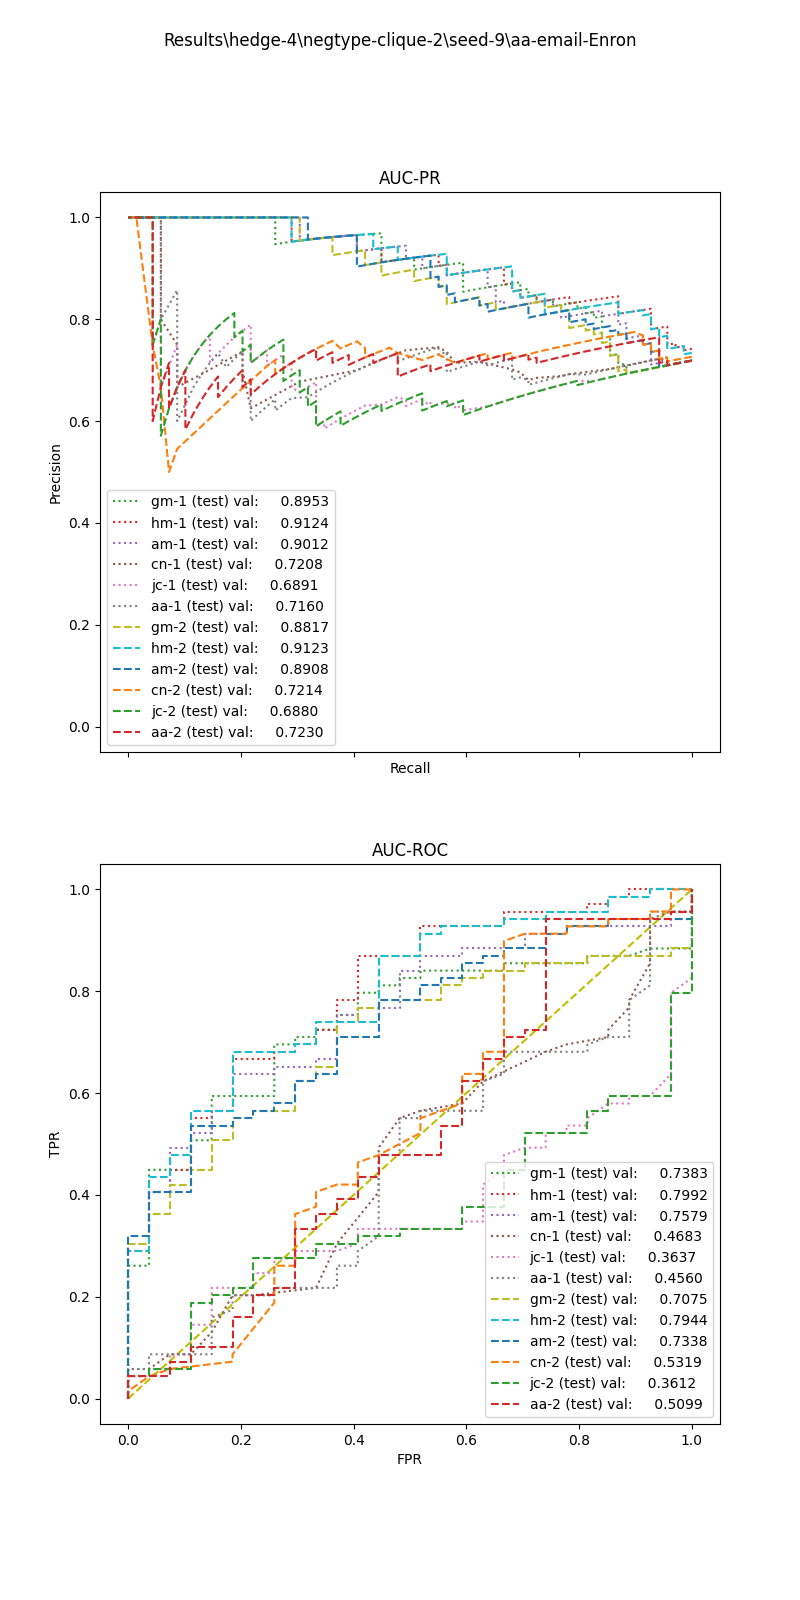

Data behind this chart, as committed beside it:
, input_dim1, pred_dim1, input_dim2, pred_dim2, input_dim3, pred_dim3, label
0, 4.875, 1.0, 1.262, 1.0, , , 1.0
1, 3.137, 1.0, 0.0, 1.0, , , 1.0
2, 4.548, 1.0, 1.195, 1.0, , , 1.0
3, 6.287, 1.0, 1.074, 1.0, , , 1.0
4, 3.321, 1.0, 0.4809, 1.0, , , 1.0
5, 2.975, 1.0, 1.425, 1.0, , , 1.0
6, 6.317, 1.0, 1.265, 1.0, , , 1.0
7, 5.143, 1.0, 1.144, 1.0, , , 1.0
8, 4.113, 1.0, 0.3235, 1.0, , , 1.0
9, 0.7067, 1.0, 0.0, 1.0, , , 1.0
10, 4.374, 1.0, 0.6753, 1.0, , , 1.0
11, 8.12, 1.0, 1.123, 1.0, , , 1.0
12, 3.44, 1.0, 1.372, 1.0, , , 1.0
13, 4.353, 1.0, 1.188, 1.0, , , 1.0
14, 0.6213, 1.0, 0.0, 1.0, , , 1.0
15, 3.998, 1.0, 0.0, 1.0, , , 1.0
16, 4.353, 1.0, 1.556, 1.0, , , 1.0
17, 8.809, 1.0, 1.008, 1.0, , , 1.0
18, 0.0, 1.0, 0.0, 1.0, , , 1.0
19, 6.222, 1.0, 1.063, 1.0, , , 1.0
20, 8.929, 1.0, 0.9895, 1.0, , , 1.0
21, 3.998, 1.0, 1.594, 1.0, , , 1.0
22, 9.152, 1.0, 1.113, 1.0, , , 1.0
23, 5.392, 1.0, 1.092, 1.0, , , 1.0
24, 3.764, 1.0, 1.247, 1.0, , , 1.0
25, 8.12, 1.0, 1.086, 1.0, , , 1.0
26, 5.087, 1.0, 0.65, 1.0, , , 1.0
27, 12.35, 1.0, 1.175, 1.0, , , 1.0
28, 4.829, 1.0, 1.308, 1.0, , , 1.0
29, 3.333, 1.0, 0.0, 1.0, , , 1.0
30, 3.633, 1.0, 0.0, 1.0, , , 1.0
31, 8.964, 1.0, 0.9907, 1.0, , , 1.0
32, 8.964, 1.0, 0.9861, 1.0, , , 1.0
33, 4.875, 1.0, 1.458, 1.0, , , 1.0
34, 7.4, 1.0, 1.165, 1.0, , , 1.0
35, 4.035, 1.0, 1.332, 1.0, , , 1.0
36, 6.055, 1.0, 1.222, 1.0, , , 1.0
37, 12.12, 1.0, 1.019, 1.0, , , 1.0
38, 8.929, 1.0, 0.2836, 1.0, , , 1.0
39, 5.143, 1.0, 1.238, 1.0, , , 1.0
40, 7.358, 1.0, 1.074, 1.0, , , 1.0
41, 2.566, 1.0, 0.0, 1.0, , , 1.0
42, 4.665, 1.0, 1.188, 1.0, , , 1.0
43, 8.197, 1.0, 0.9992, 1.0, , , 1.0
44, 8.736, 1.0, 1.03, 1.0, , , 1.0
45, 6.317, 1.0, 1.139, 1.0, , , 1.0
46, 3.372, 1.0, 0.0, 1.0, , , 1.0
47, 8.223, 1.0, 1.059, 1.0, , , 1.0
48, 8.736, 1.0, 0.984, 1.0, , , 1.0
49, 4.375, 1.0, 1.275, 1.0, , , 1.0
50, 2.566, 1.0, 1.449, 1.0, , , 1.0
51, 3.203, 1.0, 0.0, 1.0, , , 1.0
52, 6.164, 1.0, 0.2836, 1.0, , , 1.0
53, 8.809, 1.0, 1.104, 1.0, , , 1.0
54, 4.808, 1.0, 0.2423, 1.0, , , 1.0
55, 8.597, 1.0, 0.9939, 1.0, , , 1.0
56, 4.604, 1.0, 1.255, 1.0, , , 1.0
57, 5.136, 1.0, 1.637, 1.0, , , 1.0
58, 4.374, 1.0, 0.6676, 1.0, , , 1.0
59, 8.269, 1.0, 1.216, 1.0, , , 1.0
... 36 more rows
